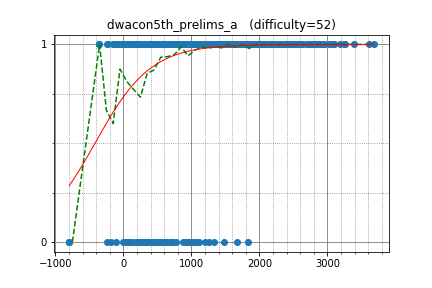

The file beside this chart, header and first rows:
Gayyy, 2690.413209, 1
semiexp, 3607, 1
IH19980412, 2954, 1
uwi, 2872, 1
maroonrk, 3026, 1
yokozuna57, 3067, 1
ats5515, 2503, 1
yutaka1999, 3679, 1
WA_TLE, 3097, 1
ariacas, 3097, 1
asi1024, 2948, 1
sugim48, 3239, 1
kczno1, 2949, 1
ugly2333, 2584, 1
yosupo, 3390, 1
DEGwer, 3261, 1
zscoder, 2804, 1
satashun, 2530, 1
miaom, 3192, 1
teja349, 2605, 1
joisino, 2881, 1
Motarack, 2439, 1
progmatic, 2436, 1
btk15049, 2521, 1
LayCurse, 1942, 1
DmitryGrigorev, 2796, 1
sigma425, 3067, 1
noshi91, 2416, 1
KrK, 2839, 1
E869120, 2861, 1
Kmcode, 2608, 1
only_hard, 2794, 1
riantkb, 2529, 1
nakano, 1960, 1
kawatea, 2846, 1
ixmel_rd, 2397, 1
ei13333, 2228, 1
wo01, 2870, 1
kmjp, 2908, 1
rickytheta, 2748, 1
natsugiri, 2847, 1
nxteru, 2079, 1
piroz95, 2346, 1
hamayanhamayan, 2276, 1
pllk, 2335, 1
drafear, 2448, 1
chocorusk, 2024, 1
satanic0258, 2497, 1
kimiyuki, 2501, 1
maximumSHOT, 2023, 1
reew2n, 2449, 1
mcalancea, 2499, 1
LLI_E_P_JI_O_K, 1878, 1
Hec, 2379, 1
TangentDay, 2624, 1
mzuev, 1618, 1
dnk, 2609, 1
yarrr, 2155, 1
smiken, 2451, 1
zhouzhendong2, 2323, 1
leign, 2415, 1
... 1,302 more rows
